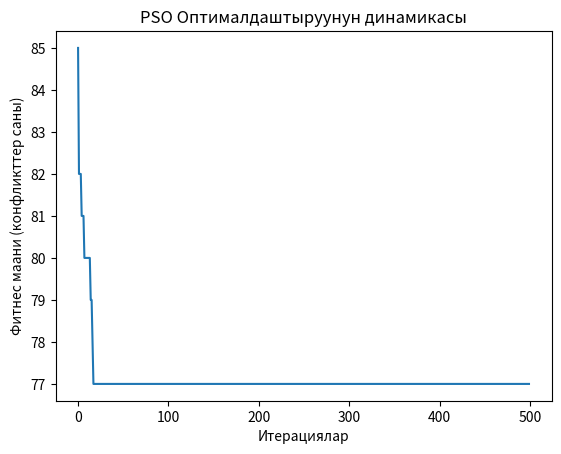

The script that saved this image:
import random
import matplotlib.pyplot as plt

num_particles = 70
max_iterations = 500

c1 = 1.5
c2 = 1.5 
w = 0.5

days = ["Дүйшөмбү", "Шейшемби", "Шаршемби", "Бейшемби", "Жума"]
periods_per_day = 3  
groups = ["Группа 1", "Группа 2", "Группа 3", "Группа 4"]
courses = {"DSA": 3, "ENG": 5, "APY": 2, "IAI": 2, "MNS": 1, "GEO": 1, "HIS": 1}

course_list = list(courses.keys())

def initialize_particles(num_particles):
    particles = []
    for _ in range(num_particles):
        schedule = {}
        for day in days:
            for period in range(periods_per_day):
                for group in groups:
                    course = random.choice(course_list)
                    schedule[(day, period, group)] = course
        particles.append({
            "position": schedule,
            "velocity": {key: random.choice(course_list) for key in schedule},
            "best_position": schedule.copy(),
            "best_value": float('inf')
        })
    return particles

def objective_function(schedule):
    penalty = 0
    course_counts = {course: 0 for course in course_list}
    
    for key in schedule:
        course = schedule[key]
        course_counts[course] += 1
    
    for course in courses:
        penalty += abs(course_counts[course] - courses[course])
    
    for group in groups:
        group_schedule = [schedule[(day, period, group)] for day in days for period in range(periods_per_day)]
        group_course_counts = {course: group_schedule.count(course) for course in course_list}
        for course, count in group_course_counts.items():
            if count > 1:
                penalty += (count - 1) * 1
    
    for day in days:
        for period in range(periods_per_day):
            period_courses = [schedule[(day, period, group)] for group in groups]
            if len(period_courses) != len(set(period_courses)):
                penalty += 1
    return penalty

def pso():
    particles = initialize_particles(num_particles)
    global_best_position = particles[0]["position"].copy()
    global_best_value = float('inf')
    fitness_values = []

    for iteration in range(max_iterations):
        for particle in particles:
            value = objective_function(particle["position"])
            if value < particle["best_value"]:
                particle["best_value"] = value
                particle["best_position"] = particle["position"].copy()
            if value < global_best_value:
                global_best_value = value
                global_best_position = particle["position"].copy()
        
            for key in particle["position"]:
                r1 = random.random()
                r2 = random.random()
                
                cognitive_velocity = c1 * r1
                social_velocity = c2 * r2
                
                if random.random() < (cognitive_velocity + social_velocity) / 2:
                    particle["velocity"][key] = particle["best_position"][key]
                else:
                    particle["velocity"][key] = global_best_position[key]
            
            for key in particle["position"]:
                particle["position"][key] = particle["velocity"][key]
        
        fitness_values.append(global_best_value)
    
    return global_best_position, global_best_value, fitness_values

best_schedule, best_value, fitness_values = pso()

plt.plot(fitness_values)
plt.xlabel("Итерациялар")
plt.ylabel("Фитнес маани (конфликттер саны)")
plt.title("PSO Оптималдаштыруунун динамикасы")
plt.show()

print("\n📌 *Оптималдуу расписание:*")
for day in days:
    print(f"\n{day}\n")
    print("Группалар   | 1-саат  | 2-саат  | 3-саат  ")
    print("------------------------------------------------")
    for group in groups:
        row = f"{group}    "
        for period in range(periods_per_day):
            course = best_schedule[(day, period, group)]
            row += f"|   {course}   "
        print(row)

print(f"\n......\n✅ Бардык шарттар аткарылды! Фитнес маани (конфликттер саны): {best_value}")
